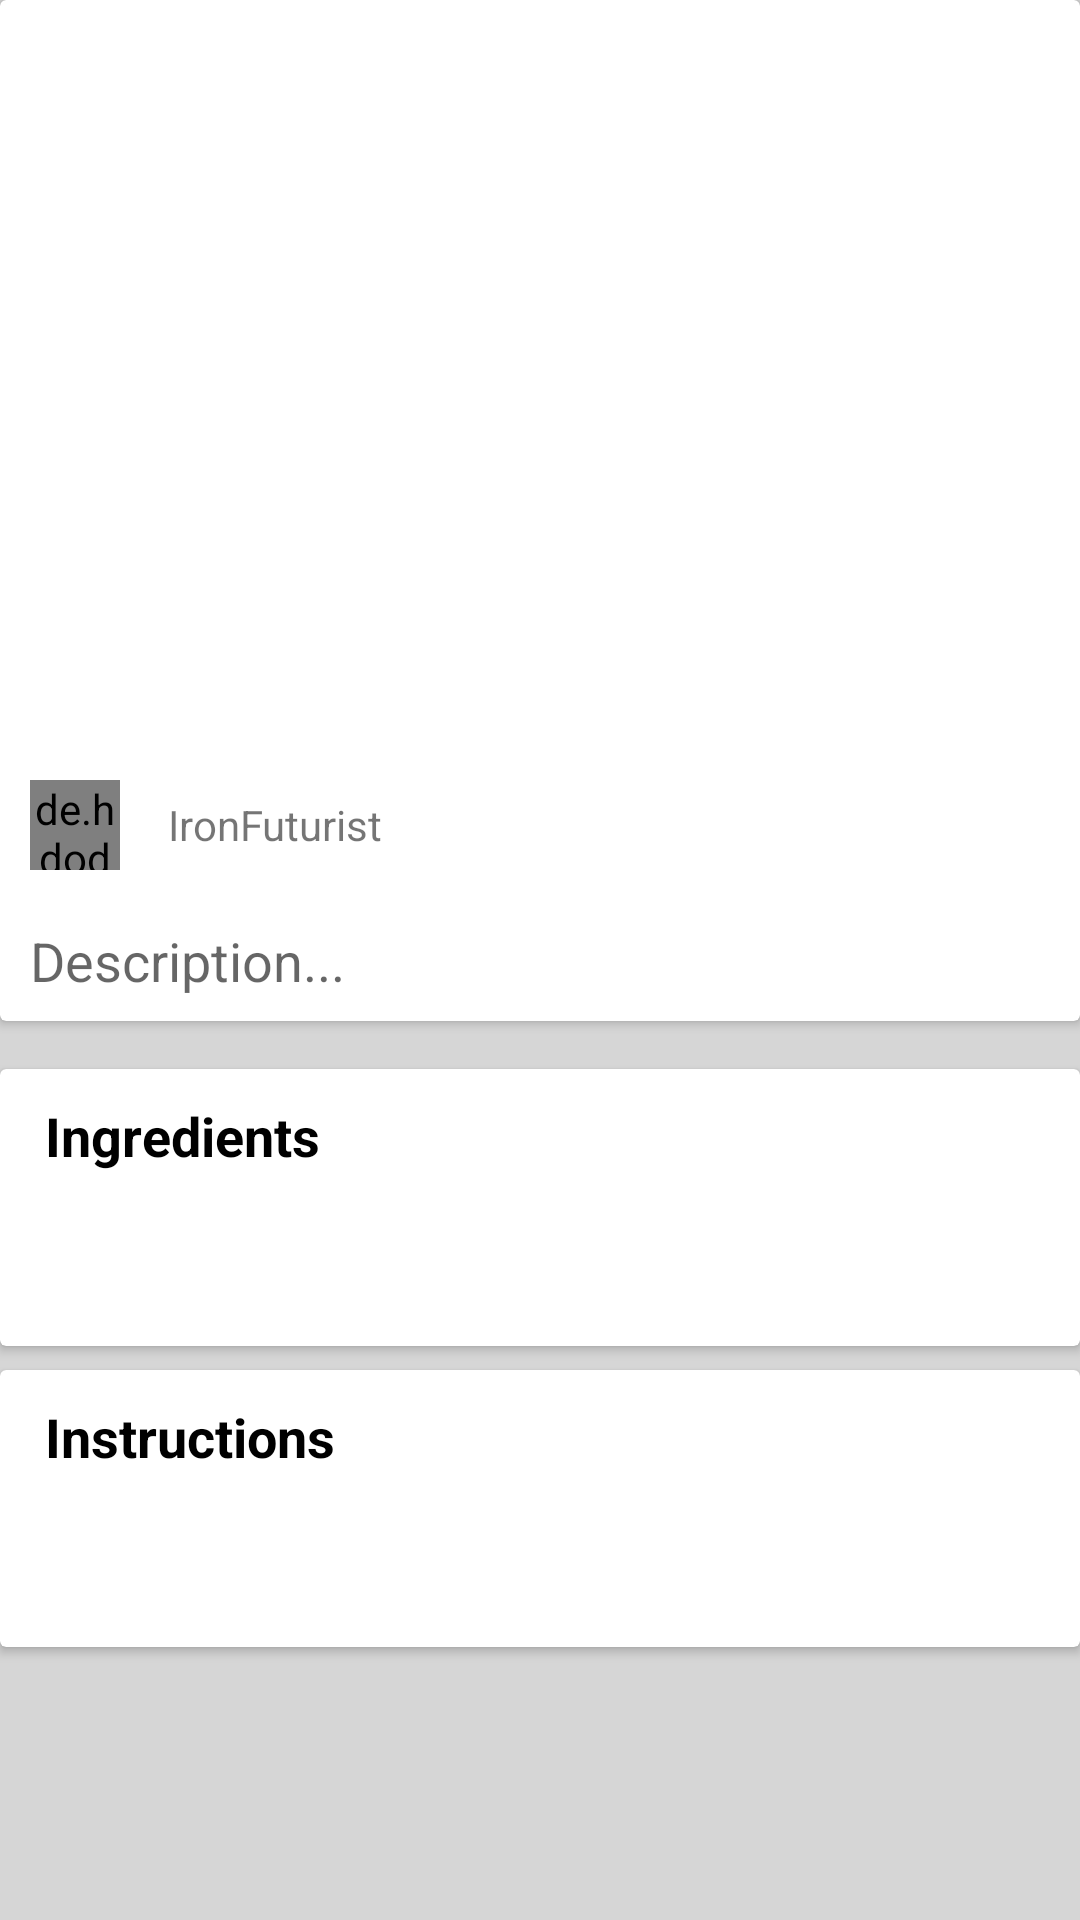

Android layout source for this screen:
<!-- AndroidManifest.xml: application theme AppTheme -->
<!-- res/layout/fragment_recipe_details.xml -->
<?xml version="1.0" encoding="utf-8"?>
<LinearLayout xmlns:android="http://schemas.android.com/apk/res/android"
    xmlns:tools="http://schemas.android.com/tools"
    android:layout_width="match_parent"
    android:layout_height="match_parent"
    xmlns:app="http://schemas.android.com/apk/res-auto"
    tools:context=".Fragments.RecipeDetailsFragment"
    android:id="@+id/recipeDetailsFrame"
    android:background="#2d2d2d2d">

    <androidx.core.widget.NestedScrollView
        android:layout_width="match_parent"
        android:layout_height="match_parent">

            <LinearLayout
                android:orientation="vertical"
                android:layout_width="match_parent"
                android:layout_height="match_parent">

                <androidx.cardview.widget.CardView
                    android:layout_width="match_parent"
                    android:layout_height="match_parent">

                    <LinearLayout
                        android:layout_width="match_parent"
                        android:layout_height="match_parent"
                        android:orientation="vertical">


                        <FrameLayout
                            android:layout_width="match_parent"
                            android:layout_height="wrap_content">

                            <androidx.appcompat.widget.AppCompatImageView
                                android:id="@+id/recipeDetails_iv_photo"
                                android:layout_width="match_parent"
                                android:layout_height="250dp"
                                android:scaleType="centerCrop"
                                android:layout_gravity="center_horizontal"
                                android:src="@mipmap/ic_launcher"
                                android:foreground="@drawable/gradient_shape" />

                            <LinearLayout
                                android:orientation="vertical"
                                android:layout_gravity="bottom"
                                android:layout_width="match_parent"
                                android:layout_height="wrap_content">
                            <LinearLayout
                                android:layout_width="match_parent"
                                android:layout_height="wrap_content"
                                android:orientation="horizontal"
                                android:layout_gravity="bottom"
                                android:weightSum="1.0">
                                    <TextView
                                        android:layout_weight=".5"
                                        android:text="Prep Time..."
                                        android:id="@+id/recipe_details_preptime_tv"
                                        android:layout_width="match_parent"
                                        android:layout_height="wrap_content"
                                        android:textSize="18sp"
                                        android:textColor="@android:color/white"
                                        android:padding="8dp"
                                        android:textAlignment="textEnd"
                                        android:textAppearance="@style/TextAppearance.AppCompat.Large"
                                        android:layout_gravity="end"/>
                                </LinearLayout>

                            </LinearLayout>

                        </FrameLayout>
                        <LinearLayout
                            android:id="@+id/frag_recipe_details_user_linearLayout"
                            android:layout_width="match_parent"
                            android:layout_height="wrap_content"
                            android:padding="4dp"
                            android:orientation="horizontal"
                            android:gravity="center_vertical">

                            <de.hdodenhof.circleimageview.CircleImageView
                                app:civ_border_width="2dp"
                                app:civ_border_color="@color/colorPrimary"
                                android:id="@+id/recipe_details_user_photo"
                                android:layout_margin="6dp"
                                android:layout_width="30dp"
                                android:layout_height="30dp"
                                android:src="@drawable/ic_person"/>

                            <TextView
                                style="@style/TextAppearance.AppCompat.Small"
                                android:layout_width="wrap_content"
                                android:layout_height="wrap_content"
                                android:text="IronFuturist"
                                android:layout_marginLeft="10dp"
                                android:gravity="center_vertical"
                                android:id="@+id/recipe_details_user_username"/>

                        </LinearLayout>



                        <TextView
                            android:hint="Description..."
                            android:textSize="18sp"
                            android:id="@+id/recipe_details_desc_tv"
                            android:layout_width="match_parent"
                            android:layout_height="wrap_content"
                            android:layout_marginTop="8dp"
                            android:layout_marginBottom="8dp"
                            android:layout_marginEnd="10dp"
                            android:layout_marginStart="10dp"
                            android:maxLines="5" />



                    </LinearLayout>

                </androidx.cardview.widget.CardView>

                <androidx.cardview.widget.CardView
                    android:layout_marginTop="16dp"
                    android:layout_width="match_parent"
                    android:layout_height="match_parent">
                    <LinearLayout
                        android:orientation="vertical"
                        android:layout_width="match_parent"
                        android:layout_height="wrap_content">

                        <TextView
                            android:layout_width="match_parent"
                            android:layout_height="wrap_content"
                            android:paddingBottom="10dp"
                            android:textStyle="bold"
                            android:textSize="18sp"
                            android:textColor="@android:color/black"
                            android:paddingTop="10dp"
                            android:paddingLeft="15dp"
                            android:text="Ingredients"
                            />
                        <androidx.recyclerview.widget.RecyclerView
                            android:padding="8dp"
                            tools:itemCount="2"
                            android:id="@+id/recipe_details_ingreds_rv"
                            tools:listitem="@layout/list_item_recipe_ingredient"
                            android:layout_width="match_parent"
                            android:layout_height="wrap_content"
                            android:layout_marginBottom="32dp"/>
                    </LinearLayout>

                </androidx.cardview.widget.CardView>

                <androidx.cardview.widget.CardView
                    android:layout_marginTop="8dp"
                    android:layout_marginBottom="8dp"
                    android:layout_width="match_parent"
                    android:layout_height="wrap_content">
                    <LinearLayout
                        android:layout_width="match_parent"
                        android:layout_height="match_parent"
                        android:orientation="vertical">

                        <TextView
                            android:layout_width="match_parent"
                            android:layout_height="wrap_content"
                            android:paddingBottom="10dp"
                            android:textStyle="bold"
                            android:textSize="18sp"
                            android:textColor="@android:color/black"
                            android:paddingTop="10dp"
                            android:paddingLeft="15dp"
                            android:text="Instructions"
                            />
                        <androidx.recyclerview.widget.RecyclerView
                            android:layout_marginBottom="32dp"
                            android:padding="8dp"
                            tools:itemCount="2"
                            android:id="@+id/recipe_details_steps_rv"
                            tools:listitem="@layout/list_item_recipe_instruction"
                            android:layout_width="match_parent"
                            android:layout_height="wrap_content"
                            />

                    </LinearLayout>
                </androidx.cardview.widget.CardView>


            </LinearLayout>

        </androidx.core.widget.NestedScrollView>

</LinearLayout>
<!-- res/layout/list_item_recipe_ingredient.xml (included above) -->
<?xml version="1.0" encoding="utf-8"?>
<androidx.cardview.widget.CardView
    xmlns:android="http://schemas.android.com/apk/res/android"
    xmlns:app="http://schemas.android.com/apk/res-auto"
    xmlns:tools="http://schemas.android.com/tools"
    android:layout_width="match_parent"
    android:layout_height="wrap_content"
    android:orientation="vertical"
    android:clickable="true"
    android:focusable="true"
    app:cardCornerRadius="20dp"
    android:layout_margin="8dp"
    android:backgroundTint="@color/colorPrimary"
    android:foreground="?android:attr/selectableItemBackground"
    android:id="@+id/cv_ingredient_item">

    <LinearLayout
        android:layout_width="match_parent"
        android:layout_height="wrap_content"
        android:orientation="horizontal">

        <ImageView
            android:id="@+id/imageView"
            android:layout_width="10dp"
            android:layout_height="10dp"
            android:layout_marginTop="17dp"
            android:layout_marginLeft="13dp"
            android:layout_marginRight="10dp"
            app:srcCompat="@drawable/ic_bullet" />

        <TextView
            android:id="@+id/recipe_ingredients_tv"
            android:layout_width="match_parent"
            android:layout_height="wrap_content"
            android:layout_marginTop="8dp"
            android:layout_marginRight="10dp"
            android:layout_marginBottom="8dp"
            android:text="This is an ingredient"
            android:textColor="@android:color/black"
            android:textSize="21sp" />
    </LinearLayout>

</androidx.cardview.widget.CardView>
<!-- res/layout/list_item_recipe_instruction.xml (included above) -->
<?xml version="1.0" encoding="utf-8"?>
<androidx.cardview.widget.CardView
    xmlns:android="http://schemas.android.com/apk/res/android"
    xmlns:app="http://schemas.android.com/apk/res-auto"
    xmlns:tools="http://schemas.android.com/tools"
    android:layout_width="match_parent"
    android:layout_height="wrap_content"
    android:clickable="true"
    android:focusable="true"
    app:cardCornerRadius="20dp"
    android:layout_margin="8dp"
    android:backgroundTint="@color/colorPrimary"
    android:foreground="?android:attr/selectableItemBackground"
    android:id="@+id/cv_step_item">

    <LinearLayout
        android:layout_width="match_parent"
        android:layout_height="wrap_content"
        android:orientation="horizontal">

        <TextView
            android:id="@+id/recipe_item_instruction_list_tv_num"
            android:layout_width="wrap_content"
            android:layout_height="wrap_content"
            android:layout_margin="10dp"
            android:text="1. "
            android:textColor="@android:color/black"
            android:textSize="21sp" />

        <TextView
            android:id="@+id/recipe_item_instruction_list_tv_step"
            android:layout_width="match_parent"
            android:layout_height="wrap_content"
            android:layout_marginTop="10dp"
            android:layout_marginBottom="10dp"
            android:layout_marginRight="20dp"
            android:text="New Step"
            android:textColor="@android:color/black"
            android:maxLines="10"
            android:textSize="21sp" />
    </LinearLayout>

</androidx.cardview.widget.CardView>
<!-- resources referenced by this layout -->
<resources>
  <color name="colorPrimary">#ff9800</color>
  <!-- drawable gradient_shape (drawable) -->
  <?xml version="1.0" encoding="utf-8"?>
  <shape xmlns:android="http://schemas.android.com/apk/res/android"
      android:shape="rectangle" >
  
      <gradient
          android:angle="90"
          android:endColor="#00ffffff"
          android:startColor="#aa000000"
          android:centerColor="#00ffffff" />
  
      <corners android:radius="0dp" />
  
  </shape>
  <!-- drawable ic_bullet: png bitmap (drawable-hdpi, 275 bytes) -->
  <style name="AppTheme" parent="Theme.AppCompat.Light.DarkActionBar">
          
          <item name="android:windowDrawsSystemBarBackgrounds">true</item>
          <item name="colorPrimary">@color/colorPrimary</item>
          <item name="colorPrimaryDark">@color/colorPrimaryDark</item>
          <item name="colorAccent">@color/colorAccent</item>
      </style>
  <color name="colorPrimaryDark">#D46A00</color>
  <color name="colorAccent">#FFC947</color>
</resources>
